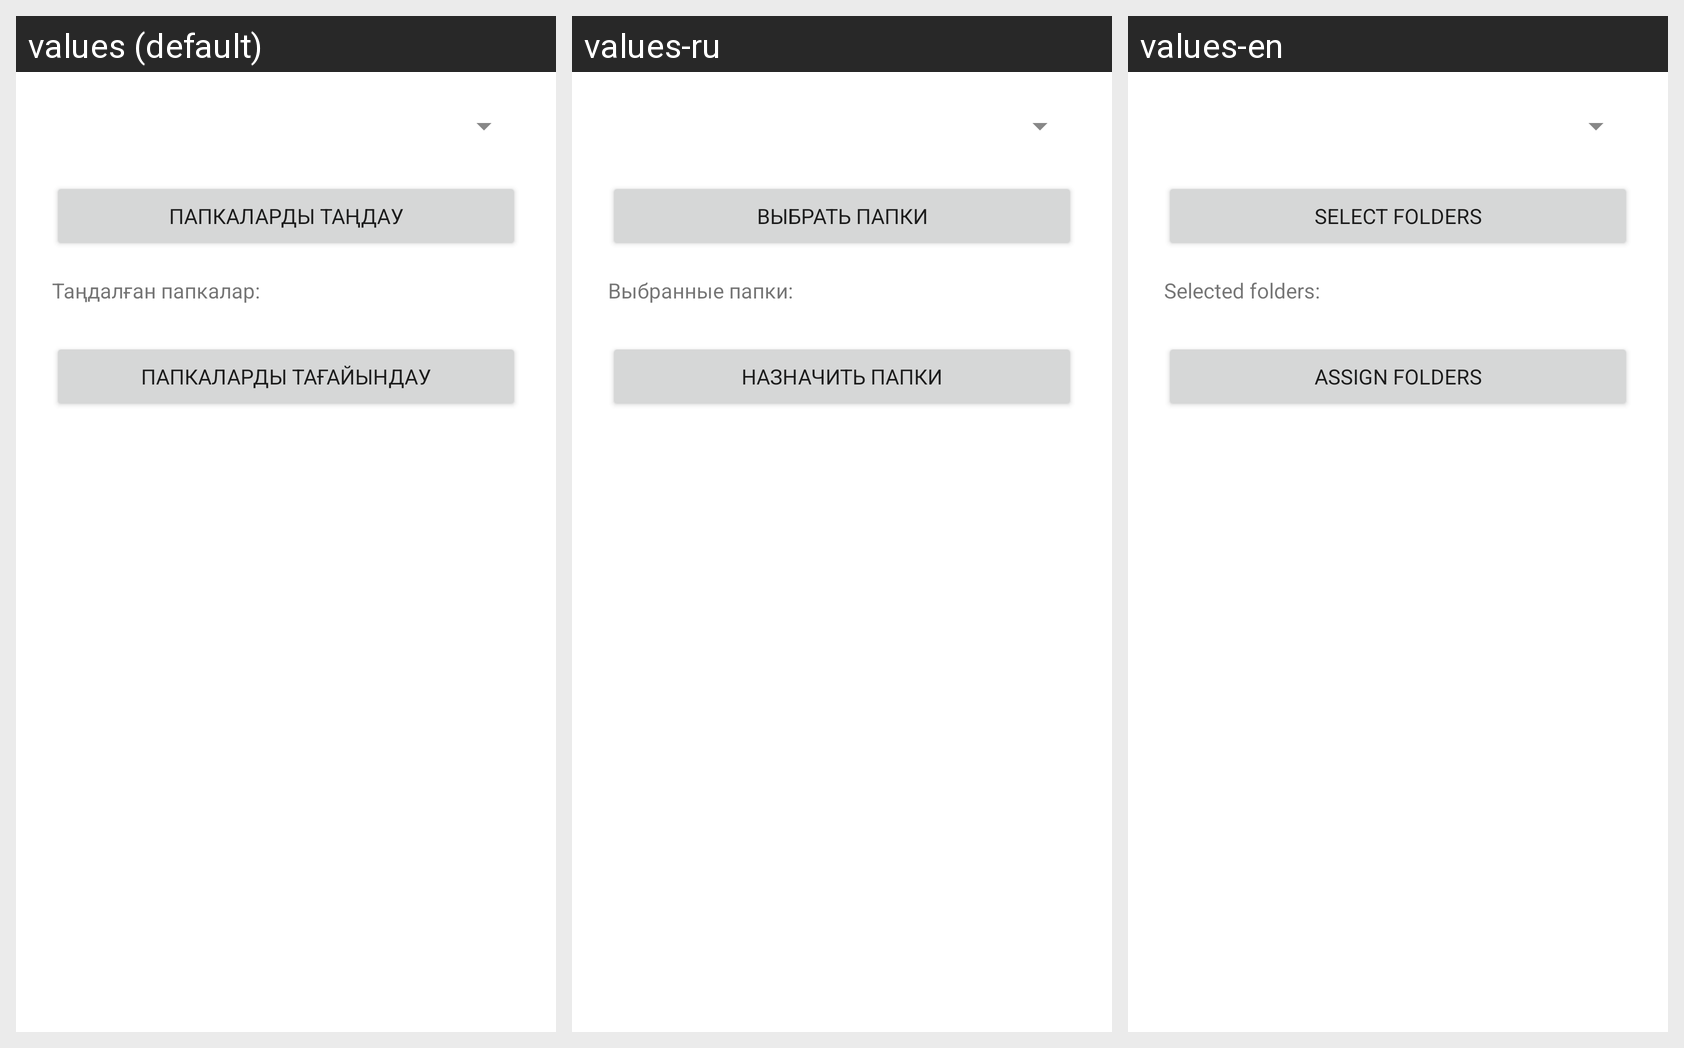

The Android screen above is rendered under several locales of the same app. Produce the string resources it draws, with the default and per-locale values.
Android screen res/layout/activity_assign_folders.xml rendered under 3 locales, left to right: values (default), values-ru, values-en. Device: Nexus 5 (rendered at 1080×1920; each locale shown at half size, 540×960, under a caption strip naming it); theme Theme.HealthCareApp.
Strings drawn on this screen, with the default value and each locale's value (text and hints the layout hard-codes, and strings that could not be matched under every locale, appear in the picture but are not listed):

folders_choose
  values: Папкаларды таңдау
  values-ru: Выбрать папки
  values-en: Select folders

folders_selected
  values: Таңдалған папкалар:
  values-ru: Выбранные папки:
  values-en: Selected folders:

folders_assign
  values: Папкаларды тағайындау
  values-ru: Назначить папки
  values-en: Assign folders
